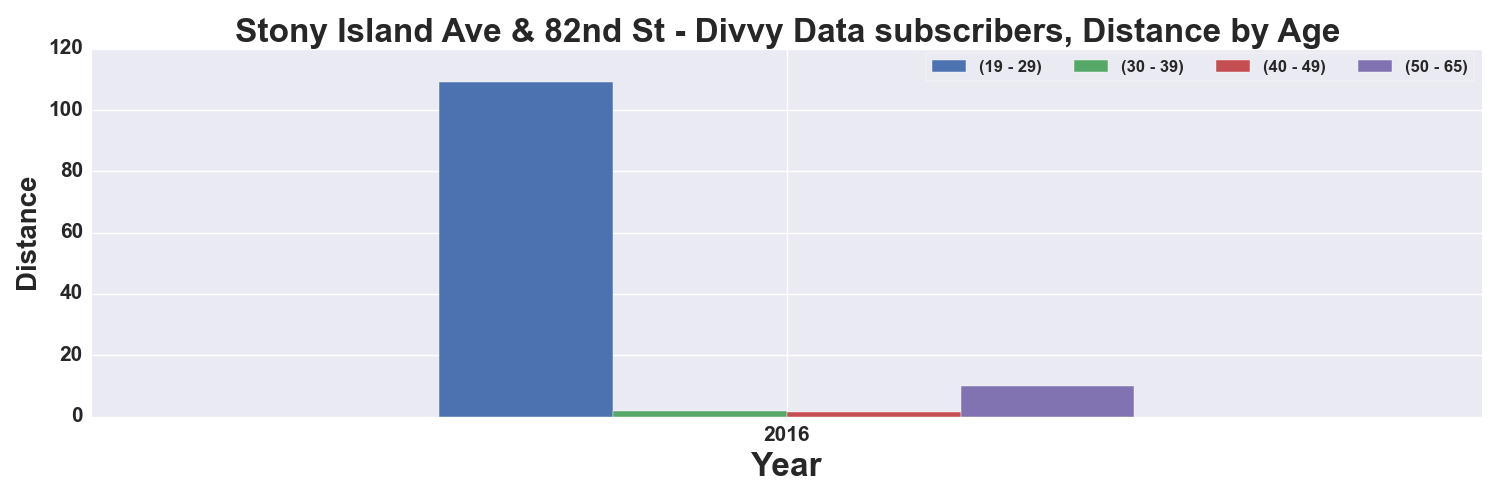

The file beside this chart, header and first rows:
, START TIME YEAR, DISTANCE_Miles, DISTANCE_Miles, DISTANCE_Miles, DISTANCE_Miles
AGE_GROUP, , 19 - 29, 30 - 39, 40 - 49, 50 - 65
0, 2016, 109.1, 1.858, 1.529, 9.883
